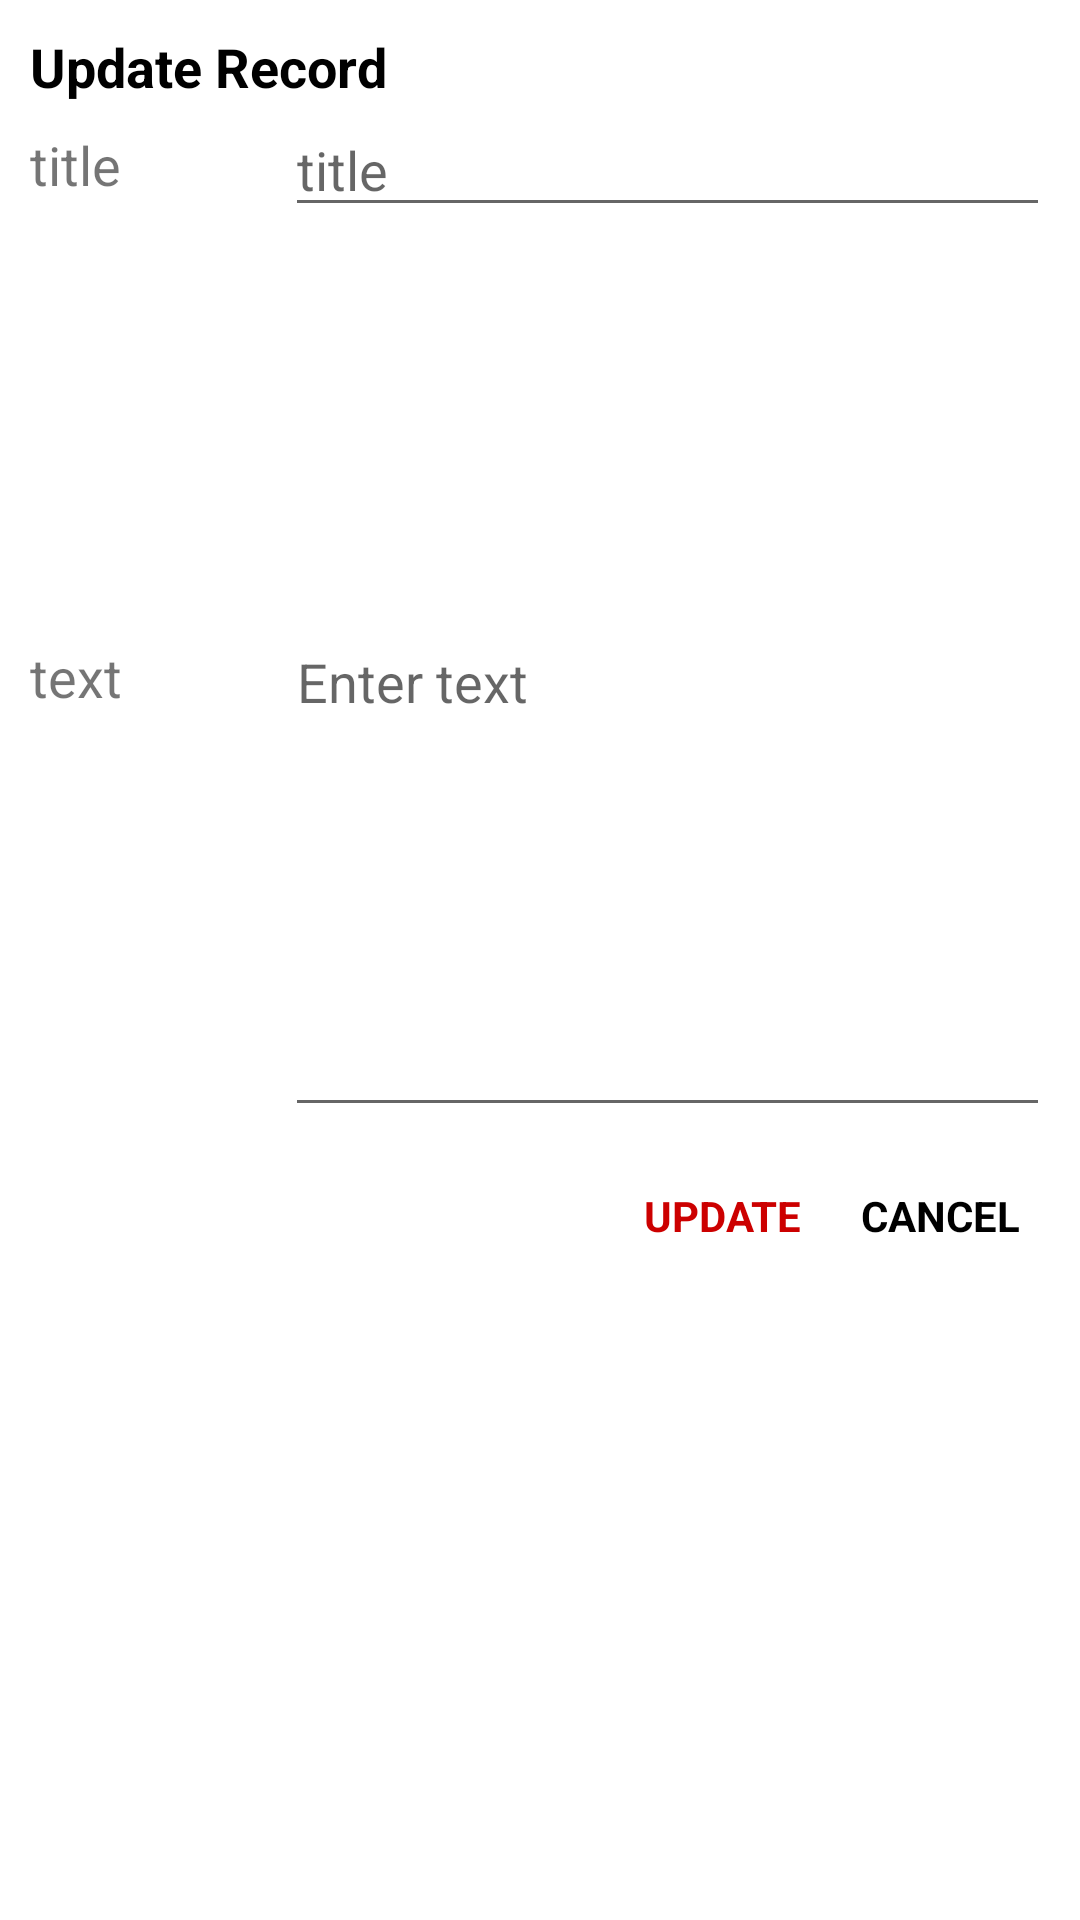

Layout XML and referenced resources for this Android screen:
<!-- AndroidManifest.xml: application theme Theme.EndTerm -->
<!-- res/layout/dialog_update.xml -->
<?xml version="1.0" encoding="utf-8"?>
<LinearLayout xmlns:android="http://schemas.android.com/apk/res/android"
    android:layout_width="match_parent"
    android:layout_height="wrap_content"
    android:orientation="vertical"
    android:padding="10dp">
    <TextView
        android:layout_width="wrap_content"
        android:layout_height="wrap_content"
        android:text="Update Record"
        android:textColor="@android:color/black"
        android:textSize="18sp"
        android:textStyle="bold" />

    <LinearLayout
        android:layout_width="match_parent"
        android:layout_height="wrap_content"
        android:gravity="center"
        android:orientation="horizontal">

        <TextView
            android:layout_width="0dp"
            android:layout_height="wrap_content"
            android:layout_weight="0.25"
            android:text="title"
            android:textSize="18sp" />

        <EditText
            android:id="@+id/etUpdateTitle"
            android:layout_width="0dp"
            android:layout_height="wrap_content"
            android:layout_weight="0.75"
            android:hint="title" />
    </LinearLayout>

    <LinearLayout
        android:layout_width="match_parent"
        android:layout_height="wrap_content"
        android:gravity="center"
        android:orientation="horizontal">

        <TextView
            android:layout_width="0dp"
            android:layout_height="wrap_content"
            android:layout_weight="0.25"
            android:text="text"
            android:textSize="18sp" />

        <EditText
            android:id="@+id/etUpdateText"
            android:layout_width="0dp"
            android:layout_height="300dp"
            android:layout_weight="0.75"
            android:inputType="textMultiLine"
            android:hint="Enter text" />
    </LinearLayout>

    <LinearLayout
        android:layout_width="match_parent"
        android:layout_height="wrap_content"
        android:layout_marginTop="10dp"
        android:gravity="end"
        android:orientation="horizontal">

        <TextView
            android:id="@+id/tvUpdate"
            android:layout_width="wrap_content"
            android:layout_height="match_parent"
            android:foreground="?attr/selectableItemBackground"
            android:gravity="center"
            android:padding="10dp"
            android:text="UPDATE"
            android:textColor="@android:color/holo_red_dark"
            android:textStyle="bold" />

        <TextView
            android:id="@+id/tvCancel"
            android:layout_width="wrap_content"
            android:layout_height="match_parent"
            android:foreground="?attr/selectableItemBackground"
            android:gravity="center"

            android:padding="10dp"
            android:text="CANCEL"
            android:textColor="@android:color/black"
            android:textStyle="bold" />

    </LinearLayout>
</LinearLayout>
<!-- resources referenced by this layout -->
<resources>
  <style name="Theme.EndTerm" parent="Theme.MaterialComponents.Light.DarkActionBar">
          <item name="android:windowActivityTransitions">true</item>
  
  
          
          <item name="colorPrimary">@color/MainTheme</item>
          <item name="colorPrimaryVariant">@color/lightPurple</item>
          <item name="colorOnPrimary">@color/white</item>
          
          <item name="colorSecondary">@color/teal_200</item>
          <item name="colorSecondaryVariant">@color/teal_700</item>
          <item name="colorOnSecondary">@color/black</item>
          
          <item name="android:statusBarColor" tools:targetApi="l">?attr/colorPrimaryVariant</item>
          
      </style>
  <color name="MainTheme">#03A9F4</color>
  <color name="lightPurple">#00BCD4</color>
  <color name="white">#FFFFFFFF</color>
  <color name="teal_200">#FF03DAC5</color>
  <color name="teal_700">#FF018786</color>
  <color name="black">#FF000000</color>
</resources>
